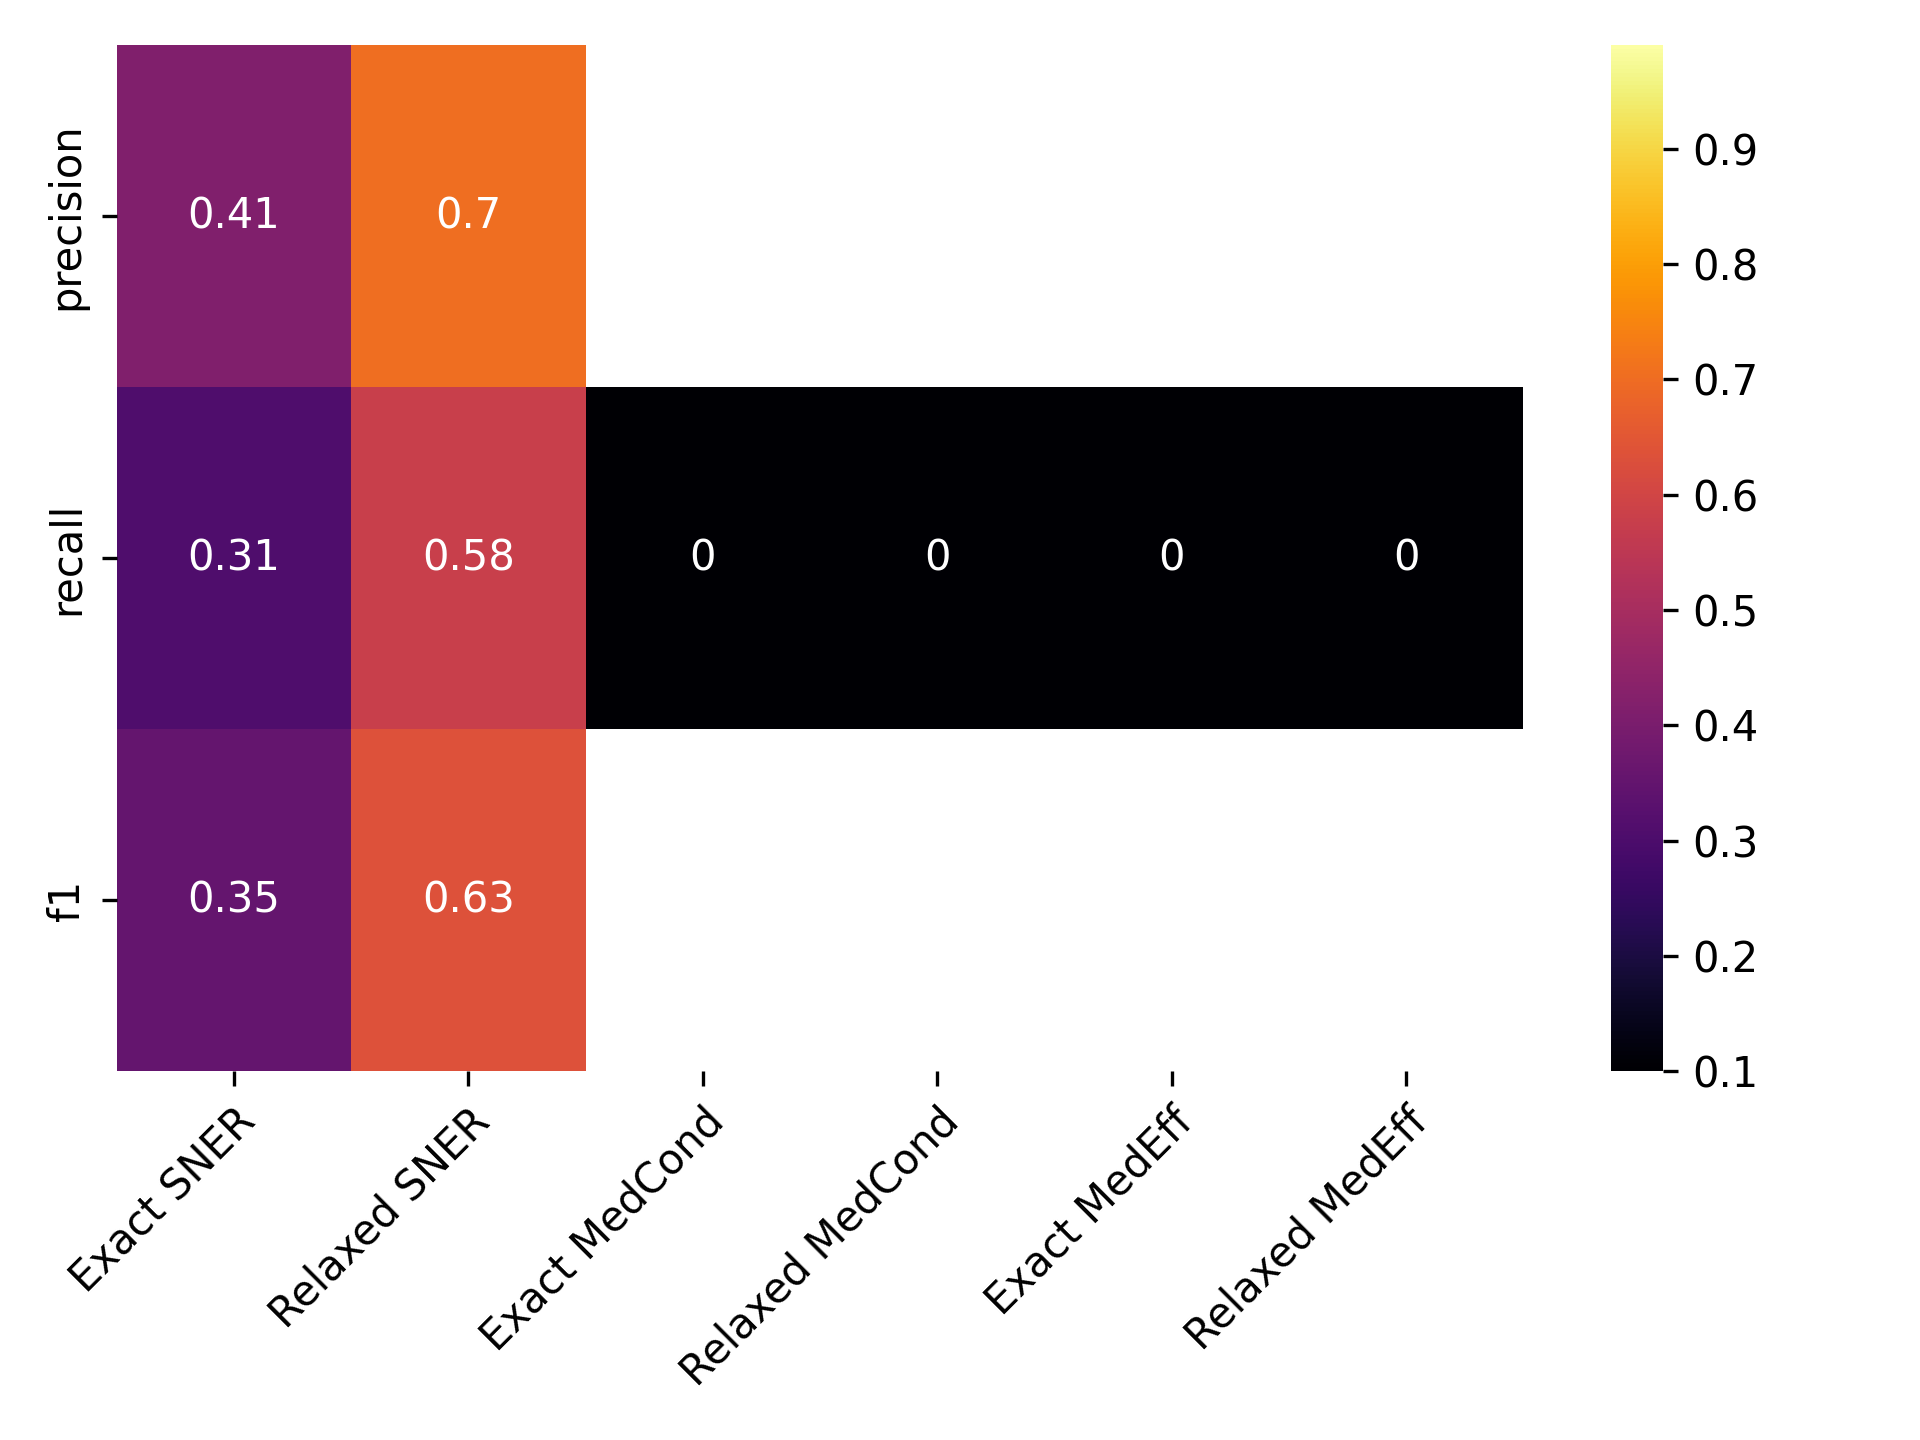

Data behind this chart, as committed beside it:
, Precise NER, Approx. NER, Precise MedCond, Approx. MedCond, Precise MedEff, Approx. MedEff
precision, 0.4147, 0.702, , , , 
recall, 0.3078, 0.5778, 0.0, 0.0, 0.0, 0.0
f1, 0.3534, 0.6339, , , , 
